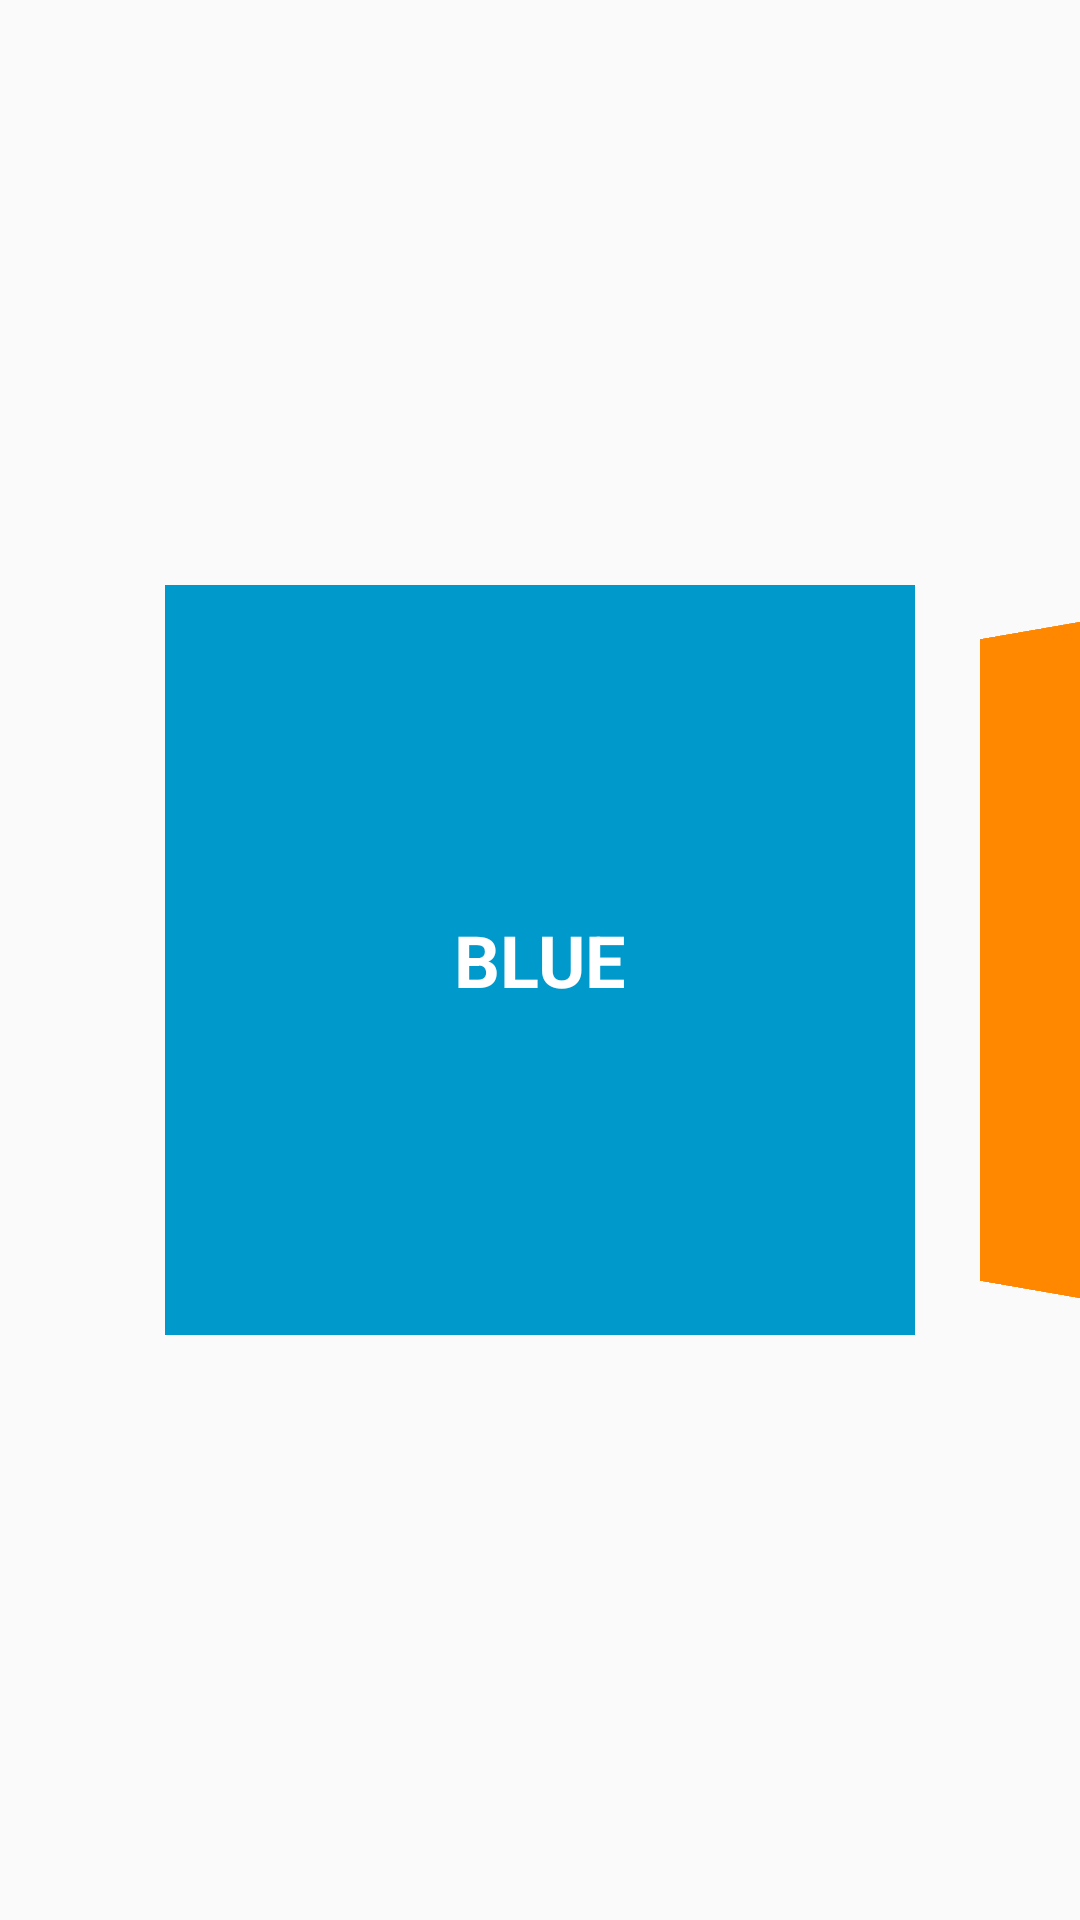

Write the Android layout XML for this screen, with the resource values it uses.
<!-- AndroidManifest.xml: application theme AppTheme -->
<!-- res/layout/activity_carousel.xml -->
<?xml version="1.0" encoding="utf-8"?>
<androidx.constraintlayout.motion.widget.MotionLayout xmlns:android="http://schemas.android.com/apk/res/android"
    xmlns:app="http://schemas.android.com/apk/res-auto"
    android:id="@+id/motion_container"
    android:layout_width="match_parent"
    android:layout_height="match_parent"
    app:layoutDescription="@xml/carousel_scene">

    <FrameLayout
        android:id="@+id/v1"
        android:layout_width="250dp"
        android:layout_height="250dp"
        android:background="@android:color/holo_blue_dark"
        app:layout_constraintBottom_toBottomOf="parent"
        app:layout_constraintEnd_toEndOf="parent"
        app:layout_constraintStart_toStartOf="parent"
        app:layout_constraintTop_toTopOf="parent">

        <TextView
            android:layout_width="wrap_content"
            android:layout_height="wrap_content"
            android:layout_gravity="center"
            android:text="BLUE"
            android:textColor="@android:color/background_light"
            android:textSize="24sp"
            android:textStyle="bold" />
    </FrameLayout>

    <FrameLayout
        android:id="@+id/v2"
        android:layout_width="250dp"
        android:layout_height="250dp"
        android:background="@android:color/holo_orange_dark"
        app:layout_constraintBottom_toBottomOf="parent"
        app:layout_constraintEnd_toEndOf="parent"
        app:layout_constraintStart_toStartOf="parent"
        app:layout_constraintTop_toTopOf="parent">

        <TextView
            android:layout_width="wrap_content"
            android:layout_height="wrap_content"
            android:layout_gravity="center"
            android:text="ORANGE"
            android:textColor="@android:color/background_light"
            android:textSize="24sp"
            android:textStyle="bold" />
    </FrameLayout>

    <FrameLayout
        android:id="@+id/v3"
        android:layout_width="250dp"
        android:layout_height="250dp"
        android:background="@android:color/holo_red_light"
        app:layout_constraintBottom_toBottomOf="parent"
        app:layout_constraintEnd_toEndOf="parent"
        app:layout_constraintStart_toStartOf="parent"
        app:layout_constraintTop_toTopOf="parent">

        <TextView
            android:layout_width="wrap_content"
            android:layout_height="wrap_content"
            android:layout_gravity="center"
            android:text="RED"
            android:textColor="@android:color/background_light"
            android:textSize="24sp"
            android:textStyle="bold" />
    </FrameLayout>

</androidx.constraintlayout.motion.widget.MotionLayout>
<!-- resources referenced by this layout -->
<resources>
  <style name="AppTheme" parent="Theme.AppCompat.Light.DarkActionBar">
          
          <item name="colorPrimary">@color/colorPrimary</item>
          <item name="colorPrimaryDark">@color/colorPrimaryDark</item>
          <item name="colorAccent">@color/colorAccent</item>
      </style>
  <!-- not gathered from this repository: default colours our renderer supplied (Android Studio template values) -->
  <color name="colorPrimary">#FF6200EE</color>
  <color name="colorPrimaryDark">#FF3700B3</color>
  <color name="colorAccent">#FF03DAC5</color>
</resources>
